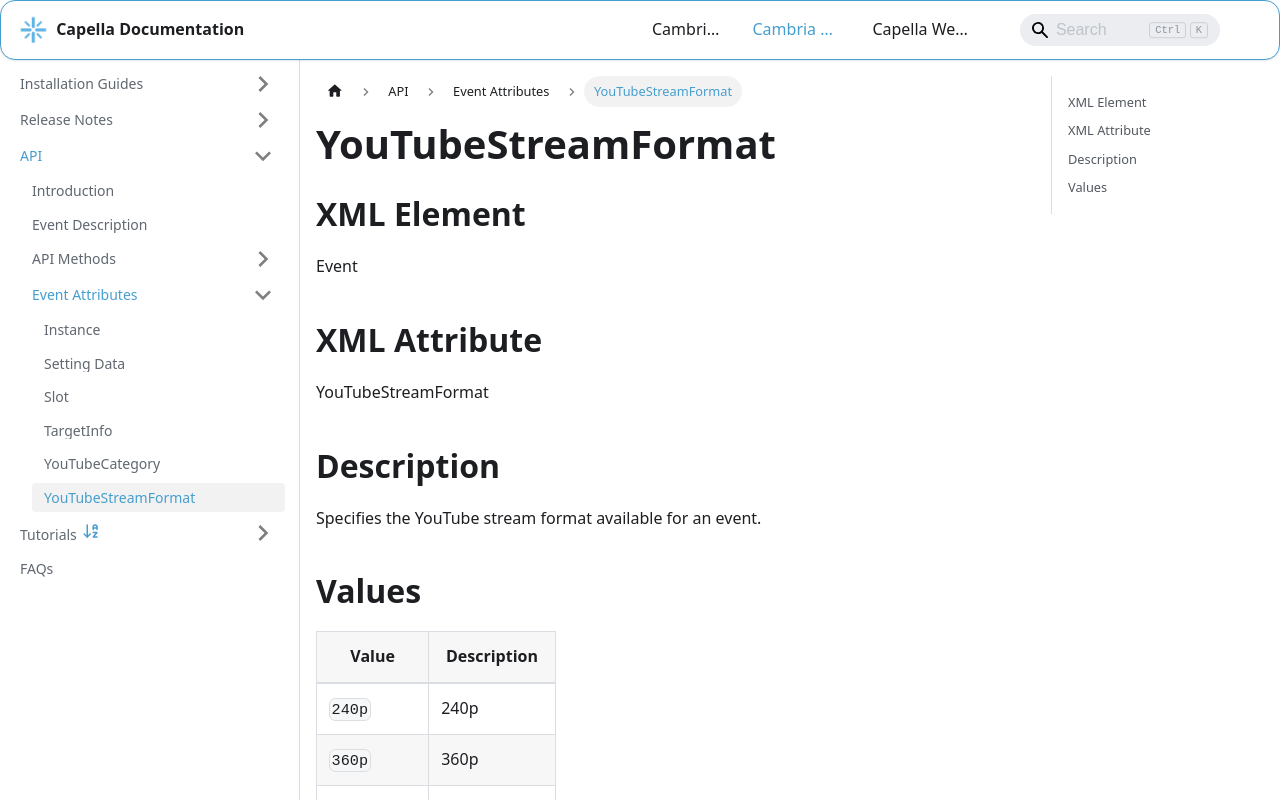

repository: CapellaSystems/documents.capellasystems.net · page: docs/cambria-stream/api/event-attributes/youtube-stream-format/index.html · generator: docusaurus

---
id: youtube-stream-format
title: YouTubeStreamFormat
---

# YouTubeStreamFormat

## XML Element
Event

## XML Attribute
YouTubeStreamFormat

## Description
Specifies the YouTube stream format available for an event.

## Values

| Value         | Description    |
|---------------|----------------|
| `240p`        | 240p           |
| `360p`        | 360p           |
| `480p`        | 480p           |
| `720p`        | 720p           |
| `720p_hfr`    | 720p (60fps)   |
| `1080p`       | 1080p          |
| `1080p_hfr`   | 1080p (60fps)  |
| `1440p`       | 1440p          |
| `1440p_hfr`   | 1440p (60fps)  |
